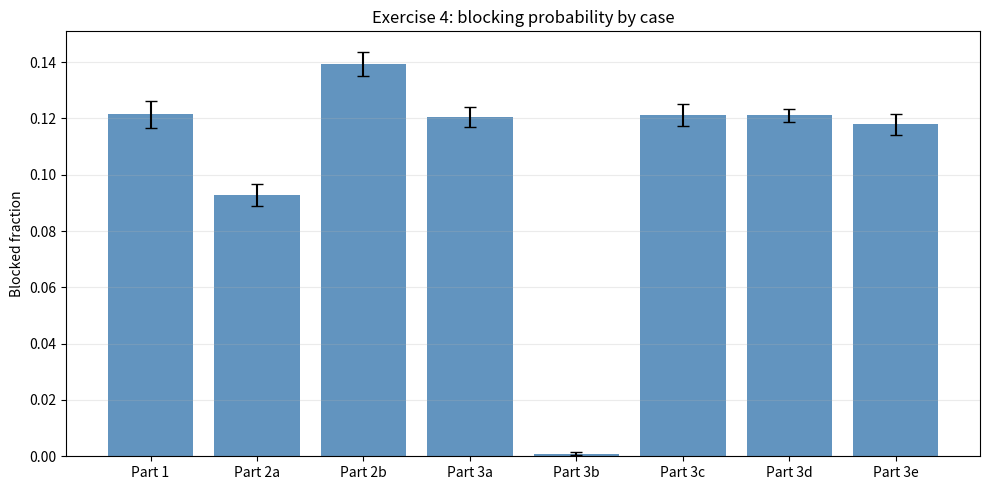

Python code for this plot:
import heapq
import math
import os
import random
import statistics

try:
    import numpy as np
except ImportError:
    np = None

try:
    import matplotlib
    matplotlib.use("Agg")
    import matplotlib.pyplot as plt
except ImportError:
    plt = None


PLOT_DIR = "pics"


def erlang_b(m, A):
    top = A**m / math.factorial(m)
    bottom = sum(A**i / math.factorial(i) for i in range(m + 1))
    return top / bottom


def ci_95(values):
    # just using the t value for 10 reps
    t_value = 2.262
    if np is not None:
        mean_value = float(np.mean(values))
        sd_value = float(np.std(values, ddof=1))
    else:
        mean_value = statistics.mean(values)
        sd_value = statistics.stdev(values)
    half_width = t_value * sd_value / math.sqrt(len(values))
    return mean_value, mean_value - half_width, mean_value + half_width


def ensure_dir(path):
    os.makedirs(path, exist_ok=True)


def exp_mean(mean):
    return random.expovariate(1.0 / mean)


def erlang_arrival(mean=1.0, k=2):
    # erlang arrivals with the right mean
    rate = k / mean
    total = 0.0
    for _ in range(k):
        total += random.expovariate(rate)
    return total


def hyperexp_arrival():
    # mixture from the exercise
    if random.random() < 0.8:
        return random.expovariate(0.8333)
    return random.expovariate(5.0)


def pareto_service(mean=8.0, k=2.05):
    xm = mean * (k - 1.0) / k
    u = random.random()
    return xm / (u ** (1.0 / k))


def simulate(m, n_arrivals, next_interarrival, next_service):
    clock = 0.0
    busy = 0
    blocked = 0
    departures = []

    for _ in range(n_arrivals):
        clock += next_interarrival()

        while departures and departures[0] <= clock:
            heapq.heappop(departures)
            busy -= 1

        if busy < m:
            busy += 1
            heapq.heappush(departures, clock + next_service())
        else:
            blocked += 1

    return blocked / n_arrivals


def run_case(case):
    reps = []
    for _ in range(10):
        reps.append(
            simulate(
                m=10,
                n_arrivals=10_000,
                next_interarrival=case["arrival_fn"],
                next_service=case["service_fn"],
            )
        )

    mean, low, high = ci_95(reps)
    return {
        "case": case["case"],
        "arrival": case["arrival"],
        "service": case["service"],
        "notes": case["notes"],
        "reps": reps,
        "mean": mean,
        "low": low,
        "high": high,
    }


def print_case(result):
    print(result["case"])
    print("-" * len(result["case"]))
    print("replications:", " ".join(f"{x:.5f}" for x in result["reps"]))
    print(f"mean blocked fraction: {result['mean']:.6f}")
    print(f"95% CI: [{result['low']:.6f}, {result['high']:.6f}]")
    print()


def print_table(results):
    headers = [
        "Case",
        "Arrival distribution",
        "Service distribution",
        "Mean blocked fraction",
        "95% confidence interval",
        "Notes",
    ]

    rows = []
    for r in results:
        rows.append(
            [
                r["case"],
                r["arrival"],
                r["service"],
                f"{r['mean']:.6f}",
                f"[{r['low']:.6f}, {r['high']:.6f}]",
                r["notes"],
            ]
        )

    widths = []
    for i, header in enumerate(headers):
        widths.append(max(len(header), max(len(row[i]) for row in rows)))

    print("Final comparison table")
    print("----------------------")
    print(" | ".join(headers[i].ljust(widths[i]) for i in range(len(headers))))
    print("-+-".join("-" * w for w in widths))
    for row in rows:
        print(" | ".join(row[i].ljust(widths[i]) for i in range(len(row))))


def save_blocking_plot(results):
    if plt is None:
        print("matplotlib not available, skipping plot.")
        return

    ensure_dir(PLOT_DIR)

    labels = [r["case"] for r in results]
    means = [r["mean"] for r in results]
    lower_errors = [r["mean"] - r["low"] for r in results]
    upper_errors = [r["high"] - r["mean"] for r in results]

    fig, ax = plt.subplots(figsize=(10, 5))
    ax.bar(labels, means, color="steelblue", alpha=0.85)
    ax.errorbar(
        labels,
        means,
        yerr=[lower_errors, upper_errors],
        fmt="none",
        ecolor="black",
        capsize=4,
    )
    ax.set_ylabel("Blocked fraction")
    ax.set_title("Exercise 4: blocking probability by case")
    ax.grid(axis="y", alpha=0.25)
    fig.tight_layout()
    out_path = os.path.join(PLOT_DIR, "ex4_blocking_comparison.png")
    fig.savefig(out_path, dpi=150)
    plt.close(fig)
    print(f"Saved plot to {out_path}")


def main():
    random.seed(12345)

    m = 10
    mean_interarrival = 1.0
    mean_service = 8.0
    A = mean_service / mean_interarrival
    exact = erlang_b(m, A)

    print("Exact Erlang-B check")
    print("--------------------")
    print(f"m = {m}")
    print(f"A = {A:.1f}")
    print(f"Erlang-B blocking probability = {exact:.6f}")
    print()

    cases = [
        {
            "case": "Part 1",
            "arrival": "Poisson / exponential interarrival, mean 1",
            "service": "Exponential, mean 8",
            "notes": f"baseline; exact Erlang-B = {exact:.6f}",
            "arrival_fn": lambda: exp_mean(1.0),
            "service_fn": lambda: exp_mean(8.0),
        },
        {
            "case": "Part 2a",
            "arrival": "Erlang interarrival, k = 2, mean 1",
            "service": "Exponential, mean 8",
            "notes": "k = 2 was used as a simple less-variable renewal process",
            "arrival_fn": lambda: erlang_arrival(mean=1.0, k=2),
            "service_fn": lambda: exp_mean(8.0),
        },
        {
            "case": "Part 2b",
            "arrival": "Hyperexponential, p = 0.8/0.2",
            "service": "Exponential, mean 8",
            "notes": "more variable arrivals than the Poisson case",
            "arrival_fn": hyperexp_arrival,
            "service_fn": lambda: exp_mean(8.0),
        },
        {
            "case": "Part 3a",
            "arrival": "Poisson / exponential interarrival, mean 1",
            "service": "Constant, S = 8",
            "notes": "same arrival rate and same mean service time",
            "arrival_fn": lambda: exp_mean(1.0),
            "service_fn": lambda: 8.0,
        },
        {
            "case": "Part 3b",
            "arrival": "Poisson / exponential interarrival, mean 1",
            "service": "Pareto Type I, k = 1.05, mean 8",
            "notes": "very heavy tail; finite runs converge slowly",
            "arrival_fn": lambda: exp_mean(1.0),
            "service_fn": lambda: pareto_service(mean=8.0, k=1.05),
        },
        {
            "case": "Part 3c",
            "arrival": "Poisson / exponential interarrival, mean 1",
            "service": "Pareto Type I, k = 2.05, mean 8",
            "notes": "heavier-tailed than exponential, but less extreme than k = 1.05",
            "arrival_fn": lambda: exp_mean(1.0),
            "service_fn": lambda: pareto_service(mean=8.0, k=2.05),
        },
        {
            "case": "Part 3d",
            "arrival": "Poisson / exponential interarrival, mean 1",
            "service": "Uniform(0, 16)",
            "notes": "extra service distribution with mean 8",
            "arrival_fn": lambda: exp_mean(1.0),
            "service_fn": lambda: random.uniform(0.0, 16.0),
        },
        {
            "case": "Part 3e",
            "arrival": "Poisson / exponential interarrival, mean 1",
            "service": "Gamma, shape 2, scale 4",
            "notes": "extra service distribution with mean 8",
            "arrival_fn": lambda: exp_mean(1.0),
            "service_fn": lambda: random.gammavariate(2.0, 4.0),
        },
    ]

    results = []
    for case in cases:
        result = run_case(case)
        results.append(result)
        print_case(result)

    print_table(results)
    save_blocking_plot(results)



if __name__ == "__main__":
    main()
